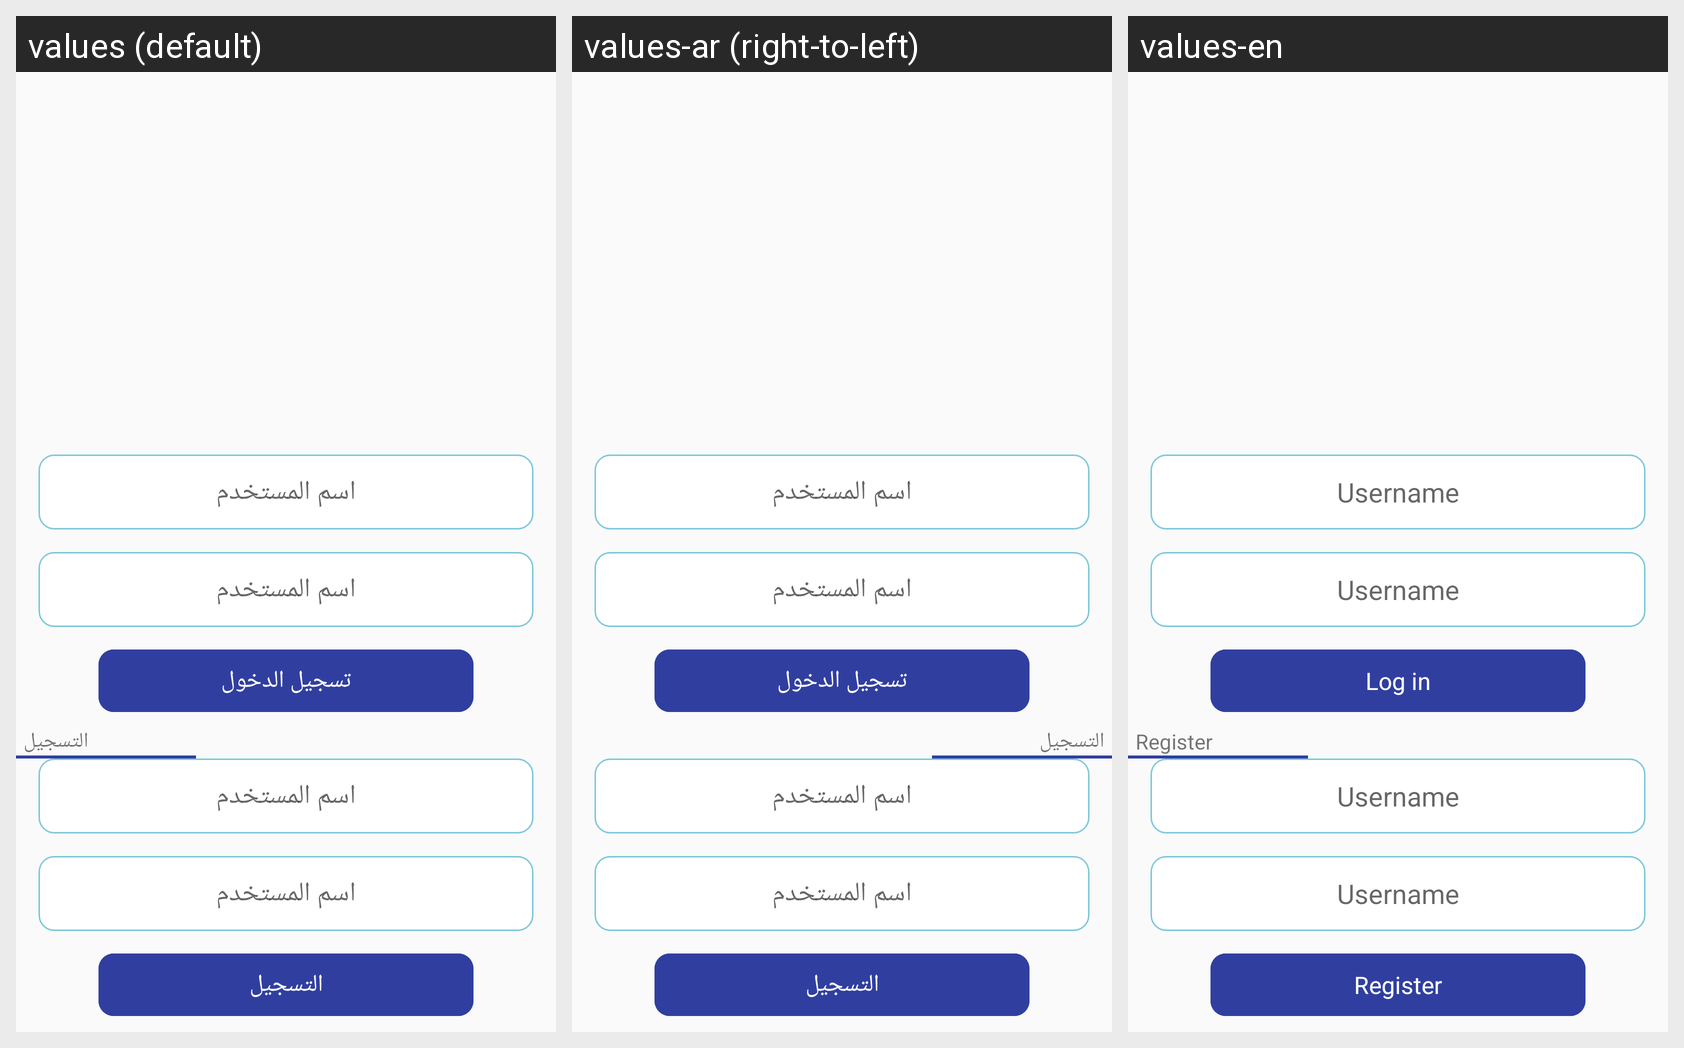

The same Android screen rendered under several of its app's locales, left to right. List the strings drawn on it with the default value and each locale's translation.
Android screen res/layout/registerlayout.xml rendered under 3 locales, left to right: values (default), values-ar (right-to-left), values-en. Device: Nexus 5 (rendered at 1080×1920; each locale shown at half size, 540×960, under a caption strip naming it); theme AppTheme.NoActionBar.
Strings drawn on this screen, with the default value and each locale's value (text and hints the layout hard-codes, and strings that could not be matched under every locale, appear in the picture but are not listed):

username
  values: اسم المستخدم
  values-ar: اسم المستخدم
  values-en: Username

login
  values: تسجيل الدخول
  values-ar: تسجيل الدخول
  values-en: Log in

register
  values: التسجيل
  values-ar: التسجيل
  values-en: Register
